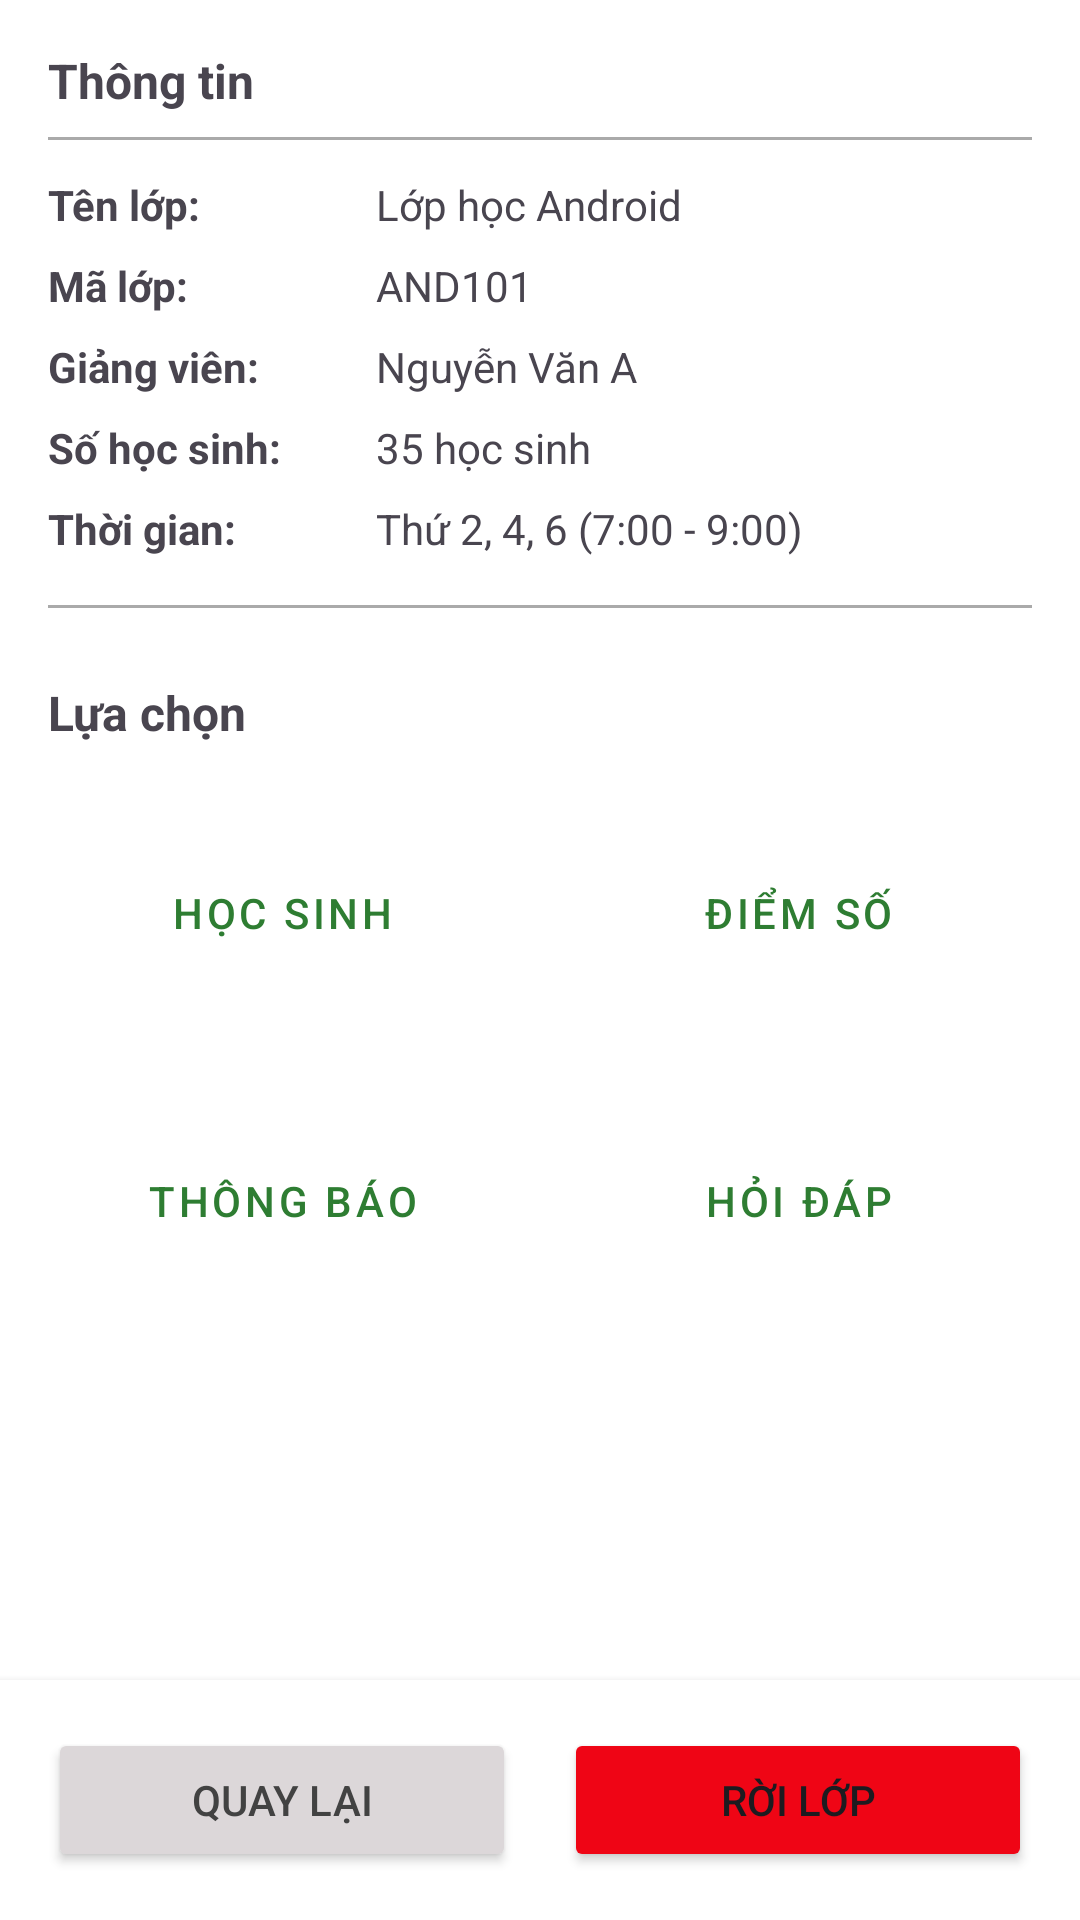

Write the Android layout XML for this screen, with the resource values it uses.
<!-- AndroidManifest.xml: application theme Theme.StudyMate -->
<!-- res/layout/fragment_class_detail_student.xml -->
<?xml version="1.0" encoding="utf-8"?>
<RelativeLayout xmlns:android="http://schemas.android.com/apk/res/android"
    xmlns:app="http://schemas.android.com/apk/res-auto"
    xmlns:tools="http://schemas.android.com/tools"
    android:layout_width="match_parent"
    android:layout_height="match_parent"
    android:background="@android:color/white">

    <ScrollView
        android:id="@+id/scrollContent"
        android:layout_width="match_parent"
        android:layout_height="match_parent"
        android:layout_above="@+id/bottomButtons"
        android:padding="16dp">

        <LinearLayout
            android:orientation="vertical"
            android:layout_width="match_parent"
            android:layout_height="wrap_content">

            <TextView
                android:layout_width="wrap_content"
                android:layout_height="wrap_content"
                android:text="Thông tin"
                android:textSize="16sp"
                android:textStyle="bold"
                android:layout_marginBottom="8dp"/>

            <View
                android:layout_width="match_parent"
                android:layout_height="1dp"
                android:background="@android:color/darker_gray"
                android:layout_marginBottom="12dp"/>

            
            <LinearLayout
                android:layout_width="match_parent"
                android:layout_height="wrap_content"
                android:orientation="vertical"
                android:layout_marginBottom="8dp">

                <LinearLayout
                    android:layout_width="match_parent"
                    android:layout_height="wrap_content"
                    android:orientation="horizontal"
                    android:layout_marginBottom="8dp">
                    <TextView
                        android:layout_width="0dp"
                        android:layout_height="wrap_content"
                        android:layout_weight="1"
                        android:text="Tên lớp:"
                        android:textStyle="bold"
                        android:textSize="14sp"/>
                    <TextView
                        android:id="@+id/tvClassNameDetail"
                        android:layout_width="0dp"
                        android:layout_height="wrap_content"
                        android:layout_weight="2"
                        android:text="Lớp học Android"
                        android:textSize="14sp"/>
                </LinearLayout>

                <LinearLayout
                    android:layout_width="match_parent"
                    android:layout_height="wrap_content"
                    android:orientation="horizontal"
                    android:layout_marginBottom="8dp">
                    <TextView
                        android:layout_width="0dp"
                        android:layout_height="wrap_content"
                        android:layout_weight="1"
                        android:text="@string/class_id"
                        android:textStyle="bold"
                        android:textSize="14sp"/>
                    <TextView
                        android:id="@+id/tvClassId"
                        android:layout_width="0dp"
                        android:layout_height="wrap_content"
                        android:layout_weight="2"
                        android:text="AND101"
                        android:textSize="14sp"/>
                </LinearLayout>

                <LinearLayout
                    android:layout_width="match_parent"
                    android:layout_height="wrap_content"
                    android:orientation="horizontal"
                    android:layout_marginBottom="8dp">
                    <TextView
                        android:layout_width="0dp"
                        android:layout_height="wrap_content"
                        android:layout_weight="1"
                        android:text="@string/class_teacher"
                        android:textStyle="bold"
                        android:textSize="14sp"/>
                    <TextView
                        android:id="@+id/tvTeacherNameDetail"
                        android:layout_width="0dp"
                        android:layout_height="wrap_content"
                        android:layout_weight="2"
                        android:text="Nguyễn Văn A"
                        android:textSize="14sp"/>
                </LinearLayout>

                <LinearLayout
                    android:layout_width="match_parent"
                    android:layout_height="wrap_content"
                    android:orientation="horizontal"
                    android:layout_marginBottom="8dp">
                    <TextView
                        android:layout_width="0dp"
                        android:layout_height="wrap_content"
                        android:layout_weight="1"
                        android:text="@string/class_students"
                        android:textStyle="bold"
                        android:textSize="14sp"/>
                    <TextView
                        android:id="@+id/tvStudentCount"
                        android:layout_width="0dp"
                        android:layout_height="wrap_content"
                        android:layout_weight="2"
                        android:text="35 học sinh"
                        android:textSize="14sp"/>
                </LinearLayout>

                <LinearLayout
                    android:layout_width="match_parent"
                    android:layout_height="wrap_content"
                    android:orientation="horizontal"
                    android:layout_marginBottom="8dp">
                    <TextView
                        android:layout_width="0dp"
                        android:layout_height="wrap_content"
                        android:layout_weight="1"
                        android:text="@string/class_time"
                        android:textStyle="bold"
                        android:textSize="14sp"/>
                    <TextView
                        android:id="@+id/tvClassTime"
                        android:layout_width="0dp"
                        android:layout_height="wrap_content"
                        android:layout_weight="2"
                        android:text="Thứ 2, 4, 6 (7:00 - 9:00)"
                        android:textSize="14sp"/>
                </LinearLayout>

            </LinearLayout>

            <View
                android:layout_width="match_parent"
                android:layout_height="1dp"
                android:background="@android:color/darker_gray"
                android:layout_marginBottom="24dp"/>

            <TextView
                android:layout_width="wrap_content"
                android:layout_height="wrap_content"
                android:text="@string/class_choices"
                android:textSize="16sp"
                android:textStyle="bold"
                android:layout_marginBottom="16dp"/>

            <LinearLayout
                android:layout_width="match_parent"
                android:layout_height="wrap_content"
                android:orientation="horizontal"
                android:layout_marginBottom="16dp">
                <Button
                    android:id="@+id/btnStudents"
                    style="@style/Widget.MaterialComponents.Button.OutlinedButton"
                    android:layout_width="0dp"
                    android:layout_height="80dp"
                    android:layout_weight="1"
                    android:text="@string/nav_student"
                    android:textSize="14sp"
                    android:layout_marginEnd="8dp"
                    app:cornerRadius="4dp"
                    app:strokeWidth="1dp"/>
                <Button
                    android:id="@+id/btnScore"
                    style="@style/Widget.MaterialComponents.Button.OutlinedButton"
                    android:layout_width="0dp"
                    android:layout_height="80dp"
                    android:layout_weight="1"
                    android:text="@string/nav_grade"
                    android:textSize="14sp"
                    android:layout_marginStart="8dp"
                    app:cornerRadius="4dp"
                    app:strokeWidth="1dp"/>
            </LinearLayout>

            <LinearLayout
                android:layout_width="match_parent"
                android:layout_height="wrap_content"
                android:orientation="horizontal"
                android:layout_marginBottom="16dp">
                <Button
                    android:id="@+id/btnNotify"
                    style="@style/Widget.MaterialComponents.Button.OutlinedButton"
                    android:layout_width="0dp"
                    android:layout_height="80dp"
                    android:layout_weight="1"
                    android:text="@string/nav_notification"
                    android:textSize="14sp"
                    android:layout_marginEnd="8dp"
                    app:cornerRadius="4dp"
                    app:strokeWidth="1dp"/>
                <Button
                    android:id="@+id/btnFeedback"
                    style="@style/Widget.MaterialComponents.Button.OutlinedButton"
                    android:layout_width="0dp"
                    android:layout_height="80dp"
                    android:layout_weight="1"
                    android:text="@string/nav_ask"
                    android:textSize="14sp"
                    android:layout_marginStart="8dp"
                    app:cornerRadius="4dp"
                    app:strokeWidth="1dp"/>
            </LinearLayout>

        </LinearLayout>
    </ScrollView>

    
    <LinearLayout
        android:id="@+id/bottomButtons"
        android:layout_width="match_parent"
        android:layout_height="wrap_content"
        android:layout_alignParentBottom="true"
        android:orientation="horizontal"
        android:padding="16dp"
        android:background="@android:color/white"
        android:elevation="4dp">
        <Button
            android:id="@+id/btnGoBack"
            android:layout_width="0dp"
            android:layout_height="wrap_content"
            android:layout_weight="1"
            android:text="@string/btn_go_back"
            android:textSize="14sp"
            android:textColor="@color/cardview_dark_background"
            android:backgroundTint="@color/gray_200"
            android:layout_marginEnd="8dp"
            app:cornerRadius="4dp"/>
        <Button
            android:id="@+id/btnLeaveClass"
            android:layout_width="0dp"
            android:layout_height="wrap_content"
            android:layout_weight="1"
            android:text="@string/btn_out_class"
            android:textSize="14sp"
            android:backgroundTint="@color/red"
            android:layout_marginStart="8dp"
            app:cornerRadius="4dp"/>
    </LinearLayout>

    <ProgressBar
        android:id="@+id/progressBar"
        android:layout_width="wrap_content"
        android:layout_height="wrap_content"
        android:layout_centerInParent="true"
        android:visibility="gone"
        tools:visibility="visible" />
</RelativeLayout>
<!-- resources referenced by this layout -->
<resources>
  <color name="gray_200">#DCD7D9</color>
  <color name="red">#EF0515</color>
  <string name="btn_go_back">Quay lại</string>
  <string name="btn_out_class">Rời lớp</string>
  <string name="class_choices">Lựa chọn</string>
  <string name="class_id">Mã lớp:</string>
  <string name="class_students">Số học sinh:</string>
  <string name="class_teacher">Giảng viên:</string>
  <string name="class_time">Thời gian:</string>
  <string name="nav_ask">Hỏi đáp</string>
  <string name="nav_grade">Điểm số</string>
  <string name="nav_notification">Thông báo</string>
  <string name="nav_student">Học sinh</string>
  <style name="Theme.StudyMate" parent="Theme.Material3.DayNight.NoActionBar">
          <item name="colorPrimary">#2E7D32</item>
          <item name="colorSecondary">#00ACC1</item>
          <item name="android:statusBarColor">?attr/colorPrimary</item>
      </style>
</resources>
